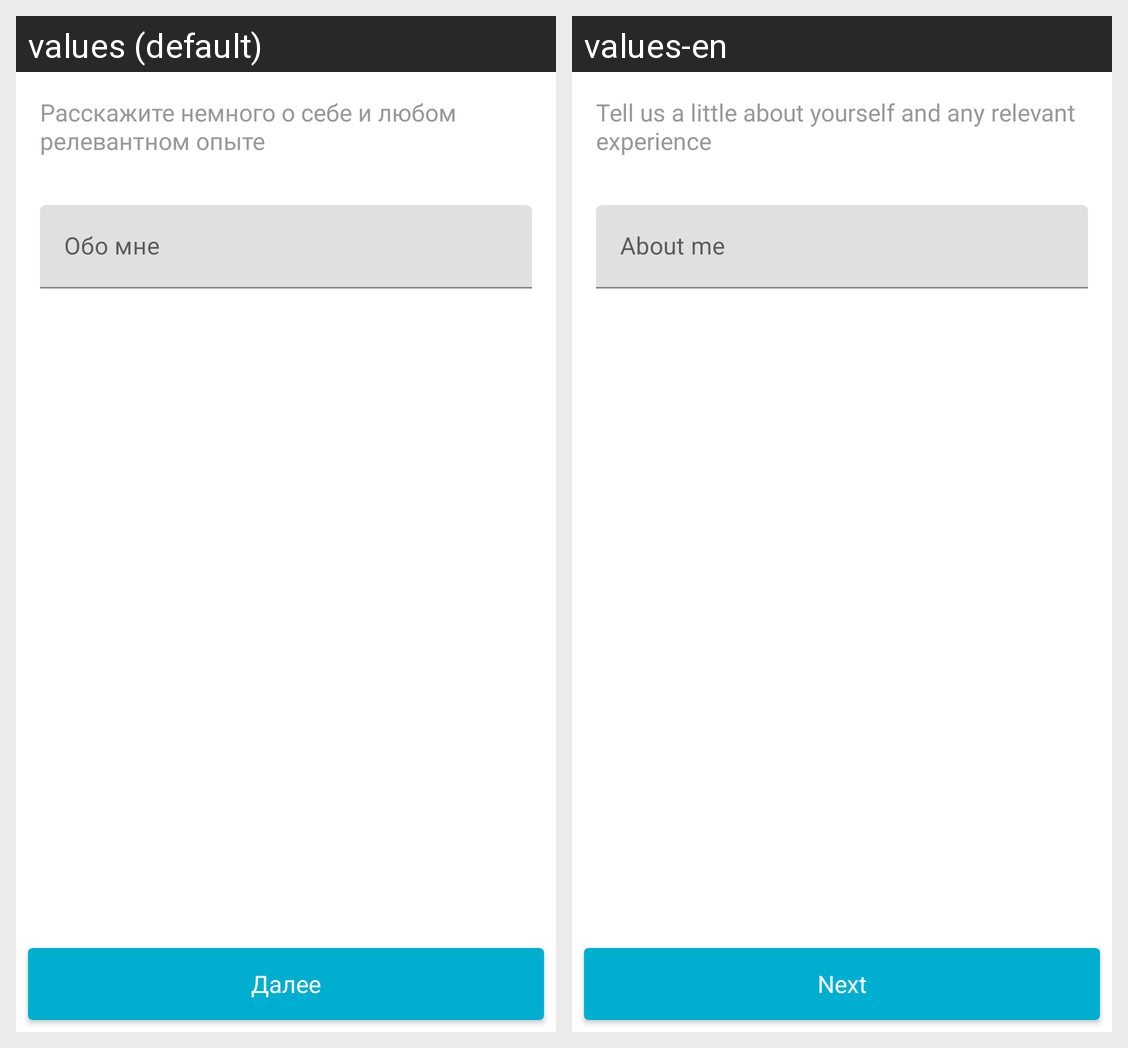

For this localized Android screen grid, give each drawn string resource with its value in every locale shown.
Android screen res/layout/fragment_about_me.xml rendered under 2 locales, left to right: values (default), values-en. Device: Nexus 5 (rendered at 1080×1920; each locale shown at half size, 540×960, under a caption strip naming it); theme AppTheme.
Strings drawn on this screen, with the default value and each locale's value (text and hints the layout hard-codes, and strings that could not be matched under every locale, appear in the picture but are not listed):

about_me_header_text
  values: Расскажите немного о себе и любом релевантном опыте
  values-en: Tell us a little about yourself and any relevant experience

about_me_hint
  values: Обо мне
  values-en: About me

next_btn
  values: Далее
  values-en: Next
